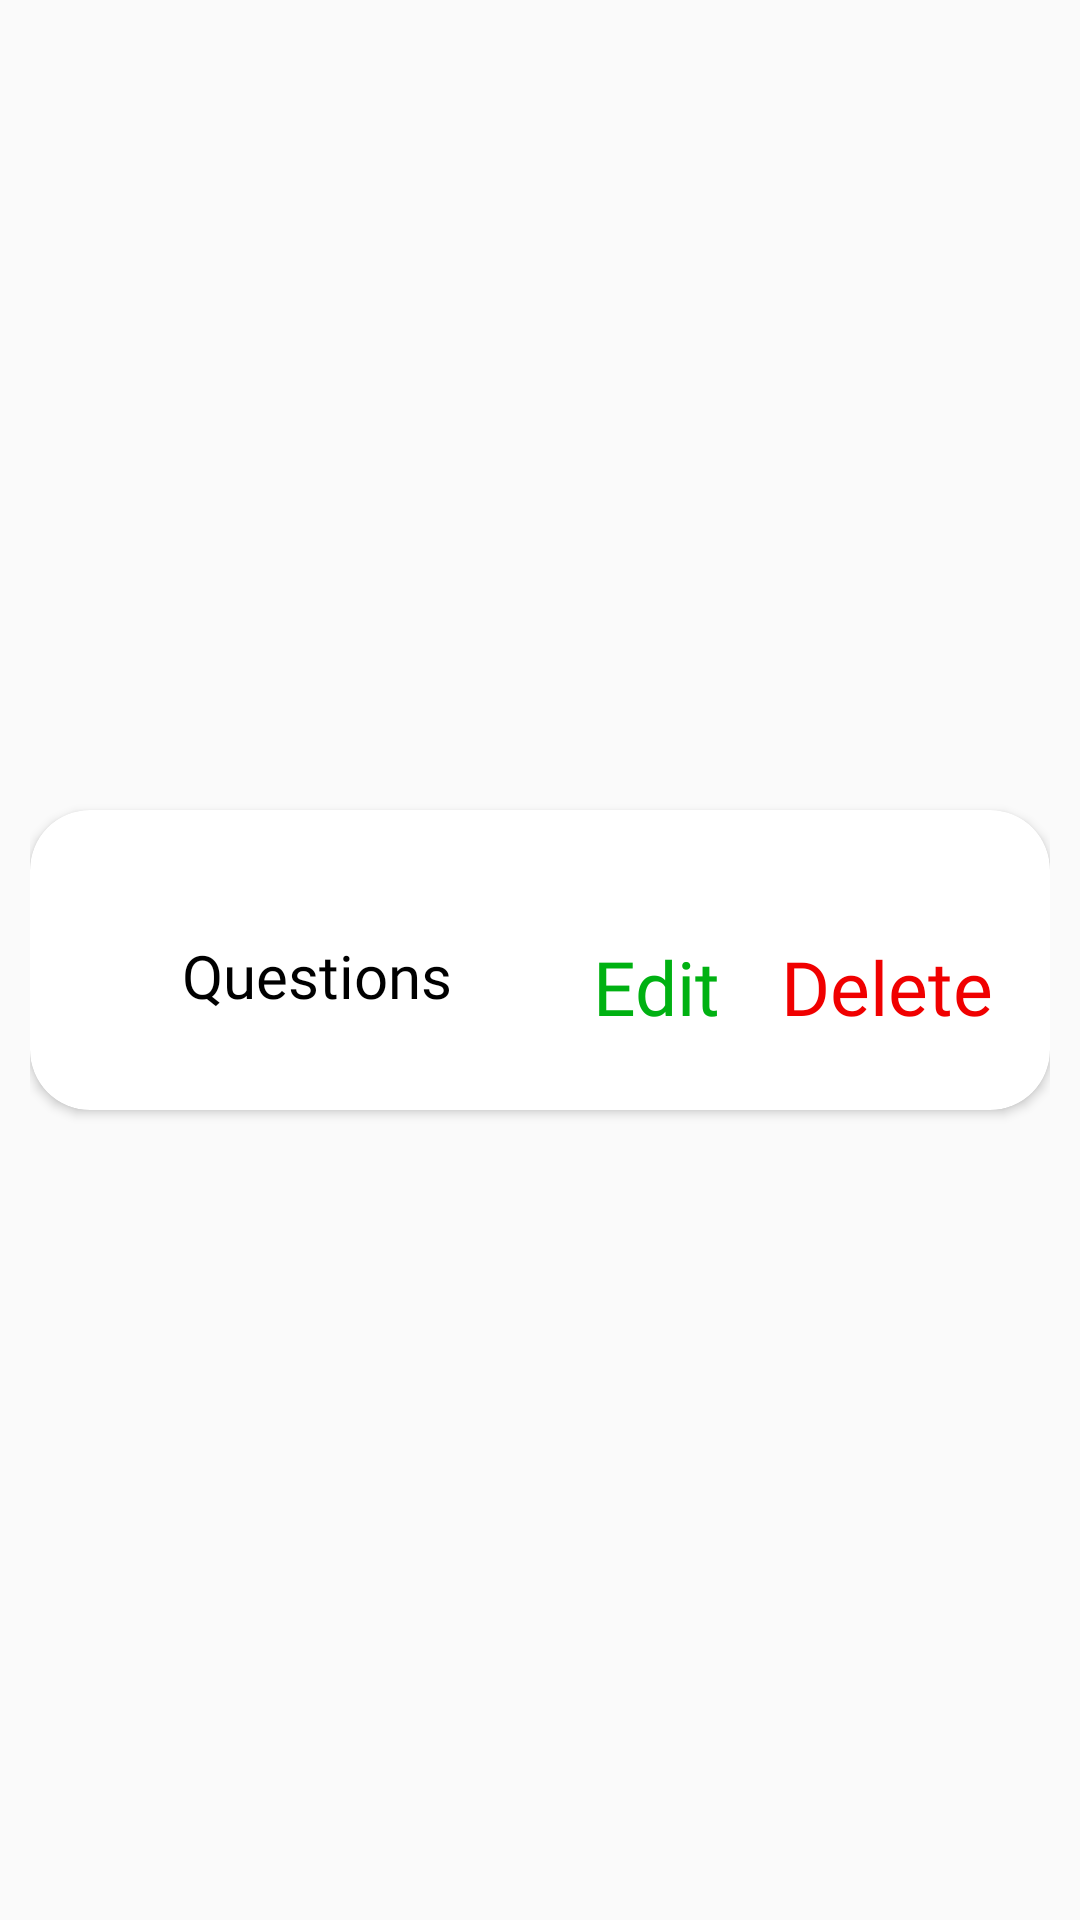

Here is an Android app screen rendered from its layout file. Give the layout XML and the strings, colors and styles it references.
<!-- AndroidManifest.xml: application theme Theme.KnowsALot -->
<!-- res/layout/question_list.xml -->
<?xml version="1.0" encoding="utf-8"?>
<RelativeLayout xmlns:android="http://schemas.android.com/apk/res/android"
    xmlns:tools="http://schemas.android.com/tools"
    android:layout_width="match_parent"
    android:layout_height="wrap_content"
    xmlns:app="http://schemas.android.com/apk/res-auto"
    android:padding="10dp">

    <androidx.cardview.widget.CardView
        android:layout_width="match_parent"
        android:layout_height="100dp"
        android:layout_centerInParent="true"
        app:cardCornerRadius="20dp">

        <androidx.constraintlayout.widget.ConstraintLayout
            android:layout_width="match_parent"
            android:layout_height="match_parent"
            android:layout_marginTop="10dp">

            <TextView
                android:id="@+id/questionText"
                android:layout_width="190dp"
                android:layout_height="100dp"
                android:fontFamily="@font/irish_grover"
                android:gravity="center"
                android:text="Questions"
                android:textColor="@color/black"
                android:textSize="20sp"
                app:layout_constraintBottom_toBottomOf="parent"
                app:layout_constraintEnd_toEndOf="parent"
                app:layout_constraintHorizontal_bias="0.005"
                app:layout_constraintStart_toStartOf="parent"
                app:layout_constraintTop_toTopOf="parent" />

            <Button
                android:id="@+id/editBtn"
                android:layout_width="50dp"
                android:layout_height="30dp"
                android:layout_marginBottom="28dp"
                android:background="@color/transparent"
                android:fontFamily="@font/irish_grover"
                android:text="Edit"
                android:textAllCaps="false"
                android:textColor="@color/green"
                android:textSize="25sp"
                app:layout_constraintBottom_toBottomOf="parent"
                app:layout_constraintEnd_toStartOf="@+id/deleteBtn"
                app:layout_constraintHorizontal_bias="0.938"
                app:layout_constraintStart_toStartOf="parent" />

            <Button
                android:id="@+id/deleteBtn"
                android:layout_width="80dp"
                android:layout_height="30dp"
                android:layout_marginBottom="28dp"
                android:background="@color/transparent"
                android:fontFamily="@font/irish_grover"
                android:text="Delete"
                android:textAllCaps="false"
                android:textColor="@color/red"
                android:textSize="25sp"
                app:layout_constraintBottom_toBottomOf="parent"
                app:layout_constraintEnd_toEndOf="parent"
                app:layout_constraintHorizontal_bias="0.945"
                app:layout_constraintStart_toStartOf="parent" />

        </androidx.constraintlayout.widget.ConstraintLayout>
    </androidx.cardview.widget.CardView>



</RelativeLayout>
<!-- resources referenced by this layout -->
<resources>
  <color name="black">#FF000000</color>
  <color name="green">#00B112</color>
  <color name="red">#F00000</color>
  <color name="transparent">#00FFFFFF</color>
  <style name="Theme.KnowsALot" parent="Base.Theme.KnowsALot" />
  <style name="Base.Theme.KnowsALot" parent="Theme.AppCompat.Light.NoActionBar">
          
          
      </style>
</resources>
